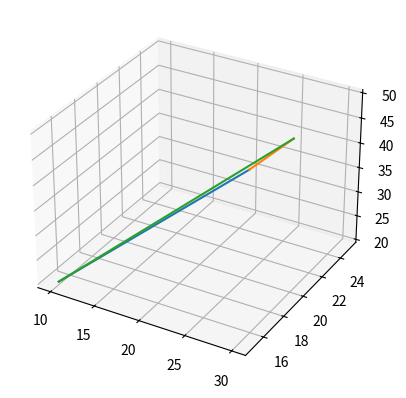
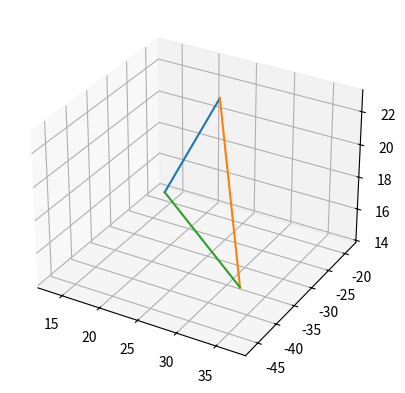

Write the Python code that produced these figures, in order.

# coding: utf-8

# In[13]:


import numpy as np
import math
import time
import matplotlib.pyplot as plt
from mpl_toolkits.mplot3d import Axes3D

def homogeneous(points):
	n = len(points)
	p = []
	for i in range(n):
		x = points[i][0]
		y = points[i][1]
		z = points[i][2]
		p.append([x,y,z,1])
	return p
	
def translate(points,t):
	tx = t[0]
	ty = t[1]
	tz = t[2]
	temp = [[1,0,0,0],[0,1,0,0],[0,0,1,0],[tx,ty,tz,1]]
	m2 = np.matrix(temp)
	n = len(points)
	new_points = []
	for i in range(n):
		m1 = np.matrix(points[i])
		temp2 = np.matmul(m1,m2)
		temp2 = np.array(temp2)
		new_points.append(temp2)
	return new_points
def rotatex(points,angle):
	 angle = math.radians(angle)
	 c = math.cos(angle)
	 s = math.sin(angle)
	 r = [[1,0,0,0],[0,c,s,0],[0,-s,c,0],[0,0,0,1]]
	 m2 = np.matrix(r)
	 n = len(points)
	 new_points = []
	 for i in range(n):
	 	m1 = np.matrix(points[i])
	 	temp = np.matmul(m1,m2)
	 	temp = np.array(temp)
	 	new_points.append(temp)
	 return new_points
def rotatey(points,angle):
	 angle = math.radians(angle)
	 c = math.cos(angle)
	 s = math.sin(angle)
	 r = [[c,0,-s,0],[0,1,0,0],[s,0,c,0],[0,0,0,1]]
	 m2 = np.matrix(r)
	 n = len(points)
	 new_points = []
	 for i in range(n):
	 	m1 = np.matrix(points[i])
	 	temp = np.matmul(m1,m2)
	 	temp = np.array(temp)
	 	new_points.append(temp)
	 return new_points
def rotatez(points,angle):
	 angle = math.radians(angle)
	 c = math.cos(angle)
	 s = math.sin(angle)
	 r = [[c,s,0,0],[-s,c,0,0],[0,0,1,0],[0,0,0,1]]
	 m2 = np.matrix(r)
	 n = len(points)
	 new_points = []
	 for i in range(n):
	 	m1 = np.matrix(points[i])
	 	temp = np.matmul(m1,m2)
	 	temp = np.array(temp)
	 	new_points.append(temp)
	 return new_points
def scale(points,s):
	sx = s[0]
	sy = s[1]
	sz = s[2]
	temp = [[sx,0,0,0],[0,sy,0,0],[0,0,sz,0],[0,0,0,1]]
	m2 = np.matrix(temp)
	n = len(points)
	new_points = []
	for i in range(n):
		m1 = np.matrix(points[i])
		temp2 = np.matmul(m1,m2)
		temp2 = np.array(temp2)
		new_points.append(temp2)
	return new_points


def rotateAboutAxis(polygon,angle,axis):
	polygon = homogeneous(polygon)
	x0,y0,z0,x1,y1,z1 = axis
	A = x1-x0
	B = y1-y0
	C = z1-z0
	polygon = translate(polygon,[-x0,-y0,-z0])
	
	L = math.sqrt(A*A + B*B + C*C)
	V = math.sqrt(B*B + C*C)
	temp1 = B/V
	angle1 = math.asin(temp1)
	angle1 = math.degrees(angle1)
	polygon = rotatex(polygon,angle1)
	
	temp2 = V/L
	angle2 = math.acos(temp2)
	angle2 = math.degrees(angle2)
	polygon = rotatey(polygon,-angle2)
	
	polygon = rotatez(polygon,angle)
	
	polygon = rotatey(polygon,angle2)
	
	polygon = rotatex(polygon,-angle1)
	
	polygon = translate(polygon,[x0,y0,z0])
	
	return polygon

polygon = [[10,15,20], [20,25,30], [30,20,50]]
polygon = homogeneous(polygon)

print(polygon)

fig = plt.figure()
ax = fig.add_subplot(111, projection='3d')
n = len(polygon)
for i in range(n):
    k = (i+1)%n
    ax.plot([polygon[i][0], polygon[k][0]], [polygon[i][1], polygon[k][1]],zs=[polygon[i][2], polygon[k][2]])
plt.show()
polygon = rotateAboutAxis(polygon,90,(0,0,0,100,10,1))
print(polygon)





# In[14]:



fig = plt.figure()
ax = fig.add_subplot(111, projection='3d')
n = len(polygon)

for i in range(n):
    k = (i+1)%n
    ax.plot([polygon[i][0][0], polygon[k][0][0]], [polygon[i][0][1], polygon[k][0][1]],zs=[polygon[i][0][2], polygon[k][0][2]])
plt.show()

